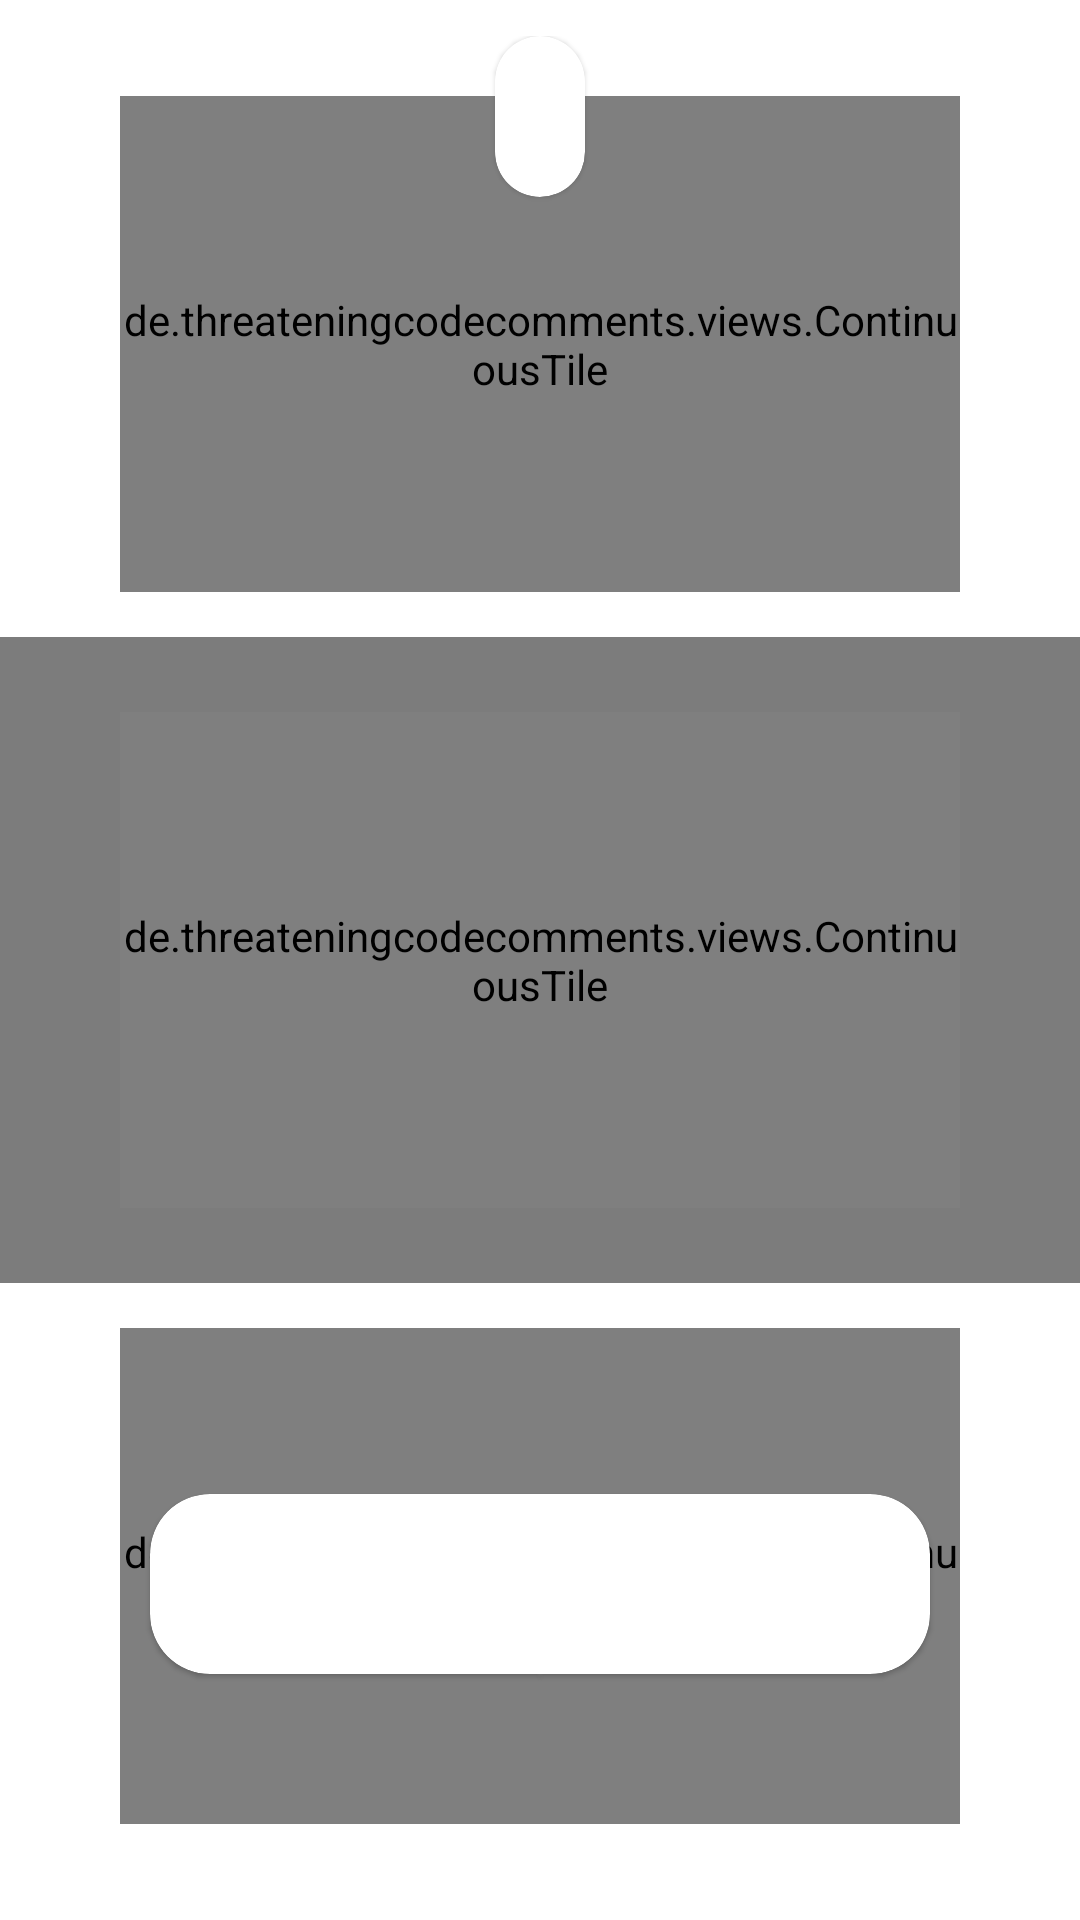

Layout XML and referenced resources for this Android screen:
<!-- AndroidManifest.xml: application theme Theme.MaterialComponents.DayNight.NoActionBar -->
<!-- res/layout/fragment_run_sequential_routine.xml -->
<?xml version="1.0" encoding="utf-8"?>
<androidx.constraintlayout.widget.ConstraintLayout xmlns:android="http://schemas.android.com/apk/res/android"
    xmlns:app="http://schemas.android.com/apk/res-auto"
    xmlns:tools="http://schemas.android.com/tools"
    android:layout_width="match_parent"
    android:layout_height="match_parent"
    android:paddingVertical="12sp"
    tools:context=".RunSequentialRoutine">

    <com.google.android.material.card.MaterialCardView
        android:id="@+id/cv_RunRoutine_sequential_restartButton"
        android:layout_width="0dp"
        android:layout_height="60dp"
        android:layout_marginStart="50dp"
        app:layout_constraintBottom_toBottomOf="parent"
        app:layout_constraintEnd_toStartOf="@id/cv_RunRoutine_sequential_pauseButton"
        app:layout_constraintHorizontal_chainStyle="packed"
        app:layout_constraintStart_toStartOf="parent"
        app:layout_constraintTop_toBottomOf="@id/view"
        app:shapeAppearanceOverlay="@style/restartButtonShapeOverlay" />

    <com.google.android.material.card.MaterialCardView
        android:id="@+id/cv_RunRoutine_sequential_pauseButton"
        android:layout_width="0dp"
        android:layout_height="0dp"
        android:layout_marginEnd="50dp"
        app:layout_constraintBottom_toBottomOf="@id/cv_RunRoutine_sequential_restartButton"
        app:layout_constraintEnd_toEndOf="parent"
        app:layout_constraintHorizontal_chainStyle="packed"
        app:layout_constraintStart_toEndOf="@id/cv_RunRoutine_sequential_restartButton"
        app:layout_constraintTop_toTopOf="@id/cv_RunRoutine_sequential_restartButton"
        app:shapeAppearanceOverlay="@style/deleteButtonShapeOverlay" />

    <com.google.android.material.imageview.ShapeableImageView
        android:id="@+id/iv_RunRoutine_sequential_resetIcon"
        android:layout_width="0sp"
        android:layout_height="0sp"
        android:elevation="1dp"
        android:outlineAmbientShadowColor="@android:color/transparent"
        android:outlineSpotShadowColor="@android:color/transparent"
        android:src="@drawable/ic_restart"
        app:layout_constraintBottom_toBottomOf="@id/cv_RunRoutine_sequential_restartButton"
        app:layout_constraintEnd_toEndOf="@id/cv_RunRoutine_sequential_restartButton"
        app:layout_constraintStart_toStartOf="@id/cv_RunRoutine_sequential_restartButton"
        app:layout_constraintTop_toTopOf="@id/cv_RunRoutine_sequential_restartButton" />

    <com.google.android.material.imageview.ShapeableImageView
        android:id="@+id/iv_RunRoutine_sequential_pauseIcon"
        android:layout_width="0sp"
        android:layout_height="0sp"
        android:elevation="1dp"
        android:outlineAmbientShadowColor="@android:color/transparent"
        android:outlineSpotShadowColor="@android:color/transparent"
        app:layout_constraintBottom_toBottomOf="@id/cv_RunRoutine_sequential_pauseButton"
        app:layout_constraintEnd_toEndOf="@id/cv_RunRoutine_sequential_pauseButton"
        app:layout_constraintStart_toStartOf="@id/cv_RunRoutine_sequential_pauseButton"
        app:layout_constraintTop_toTopOf="@id/cv_RunRoutine_sequential_pauseButton"
        tools:src="@drawable/ic_pause" />

    <View
        android:id="@+id/v_RunRoutine_sequential_touchTarget"
        android:layout_width="match_parent"
        android:layout_height="match_parent"
        android:background="@color/fui_transparent"
        android:clickable="true"
        android:elevation="-2dp" />

    <com.google.android.material.textview.MaterialTextView
        android:id="@+id/tv_RunRoutine_sequential_info_routineName"
        android:layout_width="wrap_content"
        android:layout_height="wrap_content"
        android:elevation="2dp"
        android:paddingHorizontal="15dp"
        android:paddingVertical="10dp"
        android:textAlignment="center"
        android:textSize="25sp"
        app:layout_constraintEnd_toEndOf="parent"
        app:layout_constraintStart_toStartOf="parent"
        app:layout_constraintTop_toTopOf="parent"
        tools:text="Routine name" />

    <com.google.android.material.card.MaterialCardView
        android:id="@+id/materialCardView"
        android:layout_width="0dp"
        android:layout_height="0dp"
        android:padding="12dp"
        app:cardCornerRadius="@dimen/dimen_cardViewCornerRadius"
        app:layout_constraintBottom_toBottomOf="@id/tv_RunRoutine_sequential_info_routineName"
        app:layout_constraintEnd_toEndOf="@id/tv_RunRoutine_sequential_info_routineName"
        app:layout_constraintStart_toStartOf="@id/tv_RunRoutine_sequential_info_routineName"
        app:layout_constraintTop_toTopOf="@id/tv_RunRoutine_sequential_info_routineName" />

    <View
        android:id="@+id/view"
        android:layout_width="match_parent"
        android:layout_height="0dp"
        android:background="#CC5C5C5C"
        app:layout_constraintBottom_toBottomOf="@id/sp_RunRoutine_sequential_mainBottom"
        app:layout_constraintTop_toTopOf="@id/sp_RunRoutine_sequential_mainTop" />

    <Space
        android:id="@+id/sp_RunRoutine_sequential_mainTop"
        android:layout_width="match_parent"
        android:layout_height="25dp"
        app:layout_constraintBottom_toTopOf="@+id/tile_RunRoutine_sequential_1" />

    <Space
        android:id="@+id/sp_RunRoutine_sequential_mainBottom"
        android:layout_width="match_parent"
        android:layout_height="25dp"
        app:layout_constraintTop_toBottomOf="@+id/tile_RunRoutine_sequential_1" />

    <de.threateningcodecomments.views.ContinuousTile
        android:id="@+id/tile_RunRoutine_sequential_0"
        android:layout_width="0dp"
        android:layout_height="0dp"
        android:layout_marginHorizontal="40dp"
        android:layout_marginVertical="20dp"
        app:layout_constraintBottom_toTopOf="@id/tile_RunRoutine_sequential_1"
        app:layout_constraintEnd_toEndOf="parent"
        app:layout_constraintStart_toStartOf="parent"
        app:layout_constraintTop_toTopOf="parent" />

    <de.threateningcodecomments.views.ContinuousTile
        android:id="@+id/tile_RunRoutine_sequential_1"
        android:layout_width="0dp"
        android:layout_height="0dp"
        android:layout_marginHorizontal="40dp"
        android:layout_marginVertical="20dp"
        app:layout_constraintBottom_toTopOf="@+id/tile_RunRoutine_sequential_2"
        app:layout_constraintEnd_toEndOf="parent"
        app:layout_constraintStart_toStartOf="parent"
        app:layout_constraintTop_toBottomOf="@+id/tile_RunRoutine_sequential_0" />

    <de.threateningcodecomments.views.ContinuousTile
        android:id="@+id/tile_RunRoutine_sequential_2"
        android:layout_width="match_parent"
        android:layout_height="0dp"
        android:layout_marginHorizontal="40dp"
        android:layout_marginVertical="20dp"
        app:layout_constraintBottom_toBottomOf="parent"
        app:layout_constraintTop_toBottomOf="@id/tile_RunRoutine_sequential_1" />

    <de.threateningcodecomments.views.ContinuousTile
        android:id="@+id/tile_RunRoutine_sequential_temp"
        android:layout_width="match_parent"
        android:layout_height="0dp"
        android:layout_marginHorizontal="40dp"
        android:visibility="invisible"
        app:layout_constraintBottom_toBottomOf="@id/tile_RunRoutine_sequential_2"
        app:layout_constraintTop_toTopOf="@id/tile_RunRoutine_sequential_2" />

</androidx.constraintlayout.widget.ConstraintLayout>
<!-- resources referenced by this layout -->
<resources>
  <dimen name="dimen_cardViewCornerRadius">20dp</dimen>
  <style name="deleteButtonShapeOverlay">
          <item name="cornerSizeTopLeft">0dp</item>
          <item name="cornerSizeBottomLeft">0dp</item>
          <item name="cornerSizeTopRight">@dimen/dimen_cardViewCornerRadius</item>
          <item name="cornerSizeBottomRight">@dimen/dimen_cardViewCornerRadius</item>
      </style>
  <style name="restartButtonShapeOverlay">
          <item name="cornerSizeTopLeft">@dimen/dimen_cardViewCornerRadius</item>
          <item name="cornerSizeBottomLeft">@dimen/dimen_cardViewCornerRadius</item>
          <item name="cornerSizeTopRight">0dp</item>
          <item name="cornerSizeBottomRight">0dp</item>
      </style>
</resources>
